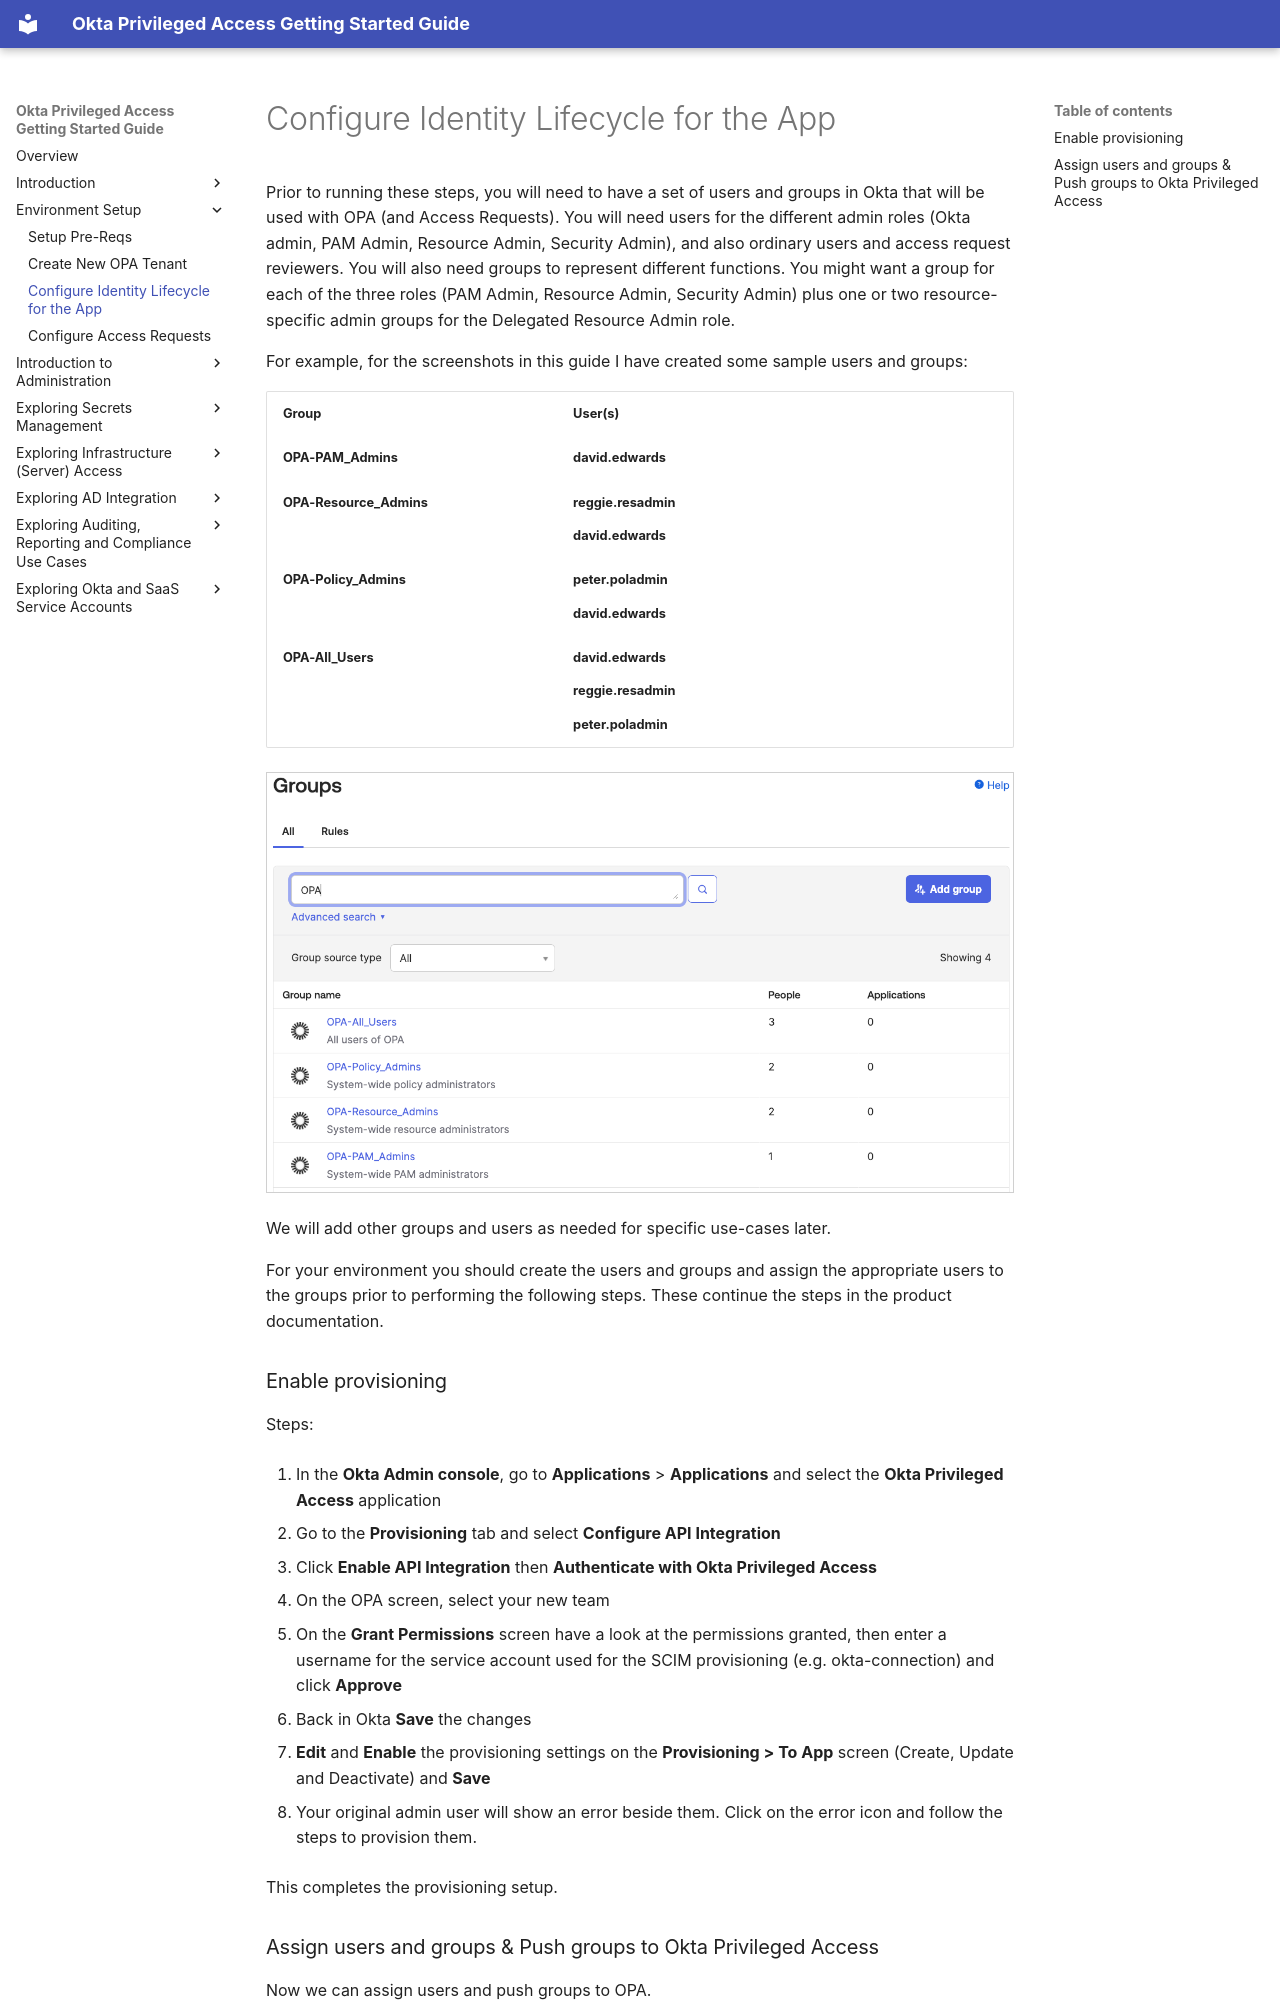

repository: davidaedwards64/opa-getting-started-guide-site · page: 02-environment-setup/03-configure-identity-lifecycle-for-the-app.html · generator: mkdocs

# Configure Identity Lifecycle for the App

Prior to running these steps, you will need to have a set of users and
groups in Okta that will be used with OPA (and Access Requests). You
will need users for the different admin roles (Okta admin, PAM Admin,
Resource Admin, Security Admin), and also ordinary users and access
request reviewers. You will also need groups to represent different
functions. You might want a group for each of the three roles (PAM
Admin, Resource Admin, Security Admin) plus one or two resource-specific
admin groups for the Delegated Resource Admin role.

For example, for the screenshots in this guide I have created some
sample users and groups:

<table style="width:73%;">
<colgroup>
<col style="width: 28%" />
<col style="width: 44%" />
</colgroup>
<thead>
<tr>
<th style="text-align: left;"><strong>Group</strong></th>
<th style="text-align: left;"><strong>User(s)</strong></th>
</tr>
<tr>
<th style="text-align: left;">OPA-PAM_Admins</th>
<th style="text-align: left;">david.edwards</th>
</tr>
<tr>
<th style="text-align: left;">OPA-Resource_Admins</th>
<th style="text-align: left;"><p>reggie.resadmin</p>
<p>david.edwards</p></th>
</tr>
<tr>
<th style="text-align: left;">OPA-Policy_Admins</th>
<th style="text-align: left;"><p>peter.poladmin</p>
<p>david.edwards</p></th>
</tr>
<tr>
<th style="text-align: left;">OPA-All_Users</th>
<th style="text-align: left;"><p>david.edwards</p>
<p>reggie.resadmin</p>
<p>peter.poladmin</p></th>
</tr>
</thead>
<tbody>
</tbody>
</table>

<img src="../media/image110.png" width="100%" />

We will add other groups and users as needed for specific use-cases
later.

For your environment you should create the users and groups and assign
the appropriate users to the groups prior to performing the following
steps. These continue the steps in the product documentation.
